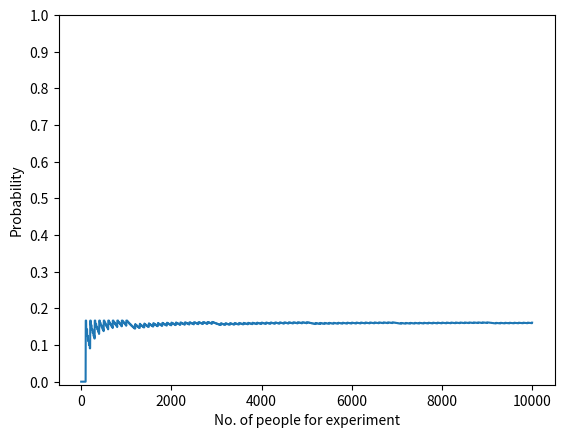

Recreate this plot in Python.
# 1 theorotical p(A/B)= 0.161

# p (test positive ) = p(B int A) +P(B int notA)=0.059
import matplotlib.pyplot as plt
import random
def prob(n):
    population_h_or_d=[1 for i in range(n)]
    test_p_or_n=[0 for i in range(n)]
    
    # 1=healthy 0=infected
    # 1=pos 0=neg
    for i in range(n//100):
        x=random.randint(0,n-1)
        while population_h_or_d[x]==0:
            x=random.randint(0,n-1)
        population_h_or_d[x]=0
        
        
    d_index=[]
    h_index=[]
    for i in range(n):
        if population_h_or_d[i]==0:
            d_index.append(i)
        else:
            h_index.append(i)
    # 1% with infection
    
    for i in range(round(len((d_index))*0.95)):
        x=random.randint(0,len(d_index)-1)
        while test_p_or_n[d_index[x]]==1:
            x=random.randint(0,len(d_index)-1)
        test_p_or_n[d_index[x]]=1
        
    for i in range(round(len((h_index))*0.05)):
        x=random.randint(0,len(h_index)-1)
        while test_p_or_n[h_index[x]]==1:
            x=random.randint(0,len(h_index)-1)
        test_p_or_n[h_index[x]]=1
            
            
    p=0

    for i in range(n):
        if test_p_or_n[i]==1 and population_h_or_d[i]==0:
            p+=1


    if(p==0):
        return 0
    return p/test_p_or_n.count(1)
            

print(f"probability person actually has disease given tested positive for n= 1000 ==> {prob(1000)}")
print(f"probability person actually has disease given tested positive for n= 10000 ==> {prob(10000)}")
print(f"probability person actually has disease given tested positive for n= 100000 ==> {prob(100000)}")

d={i:prob(i) for i in range(1,10001)}
d_keys=list(d.keys())
d_values=list(d.values())

ytick=[0,0.1,0.2,0.3,0.4,0.5,0.6,0.7,0.8,0.9,1]
plt.plot(d_keys,d_values)
plt.yticks(ytick)
# plt.xticks([i for i in range(0,100000)])
plt.ylabel("Probability")
plt.xlabel("No. of people for experiment")
plt.show()



